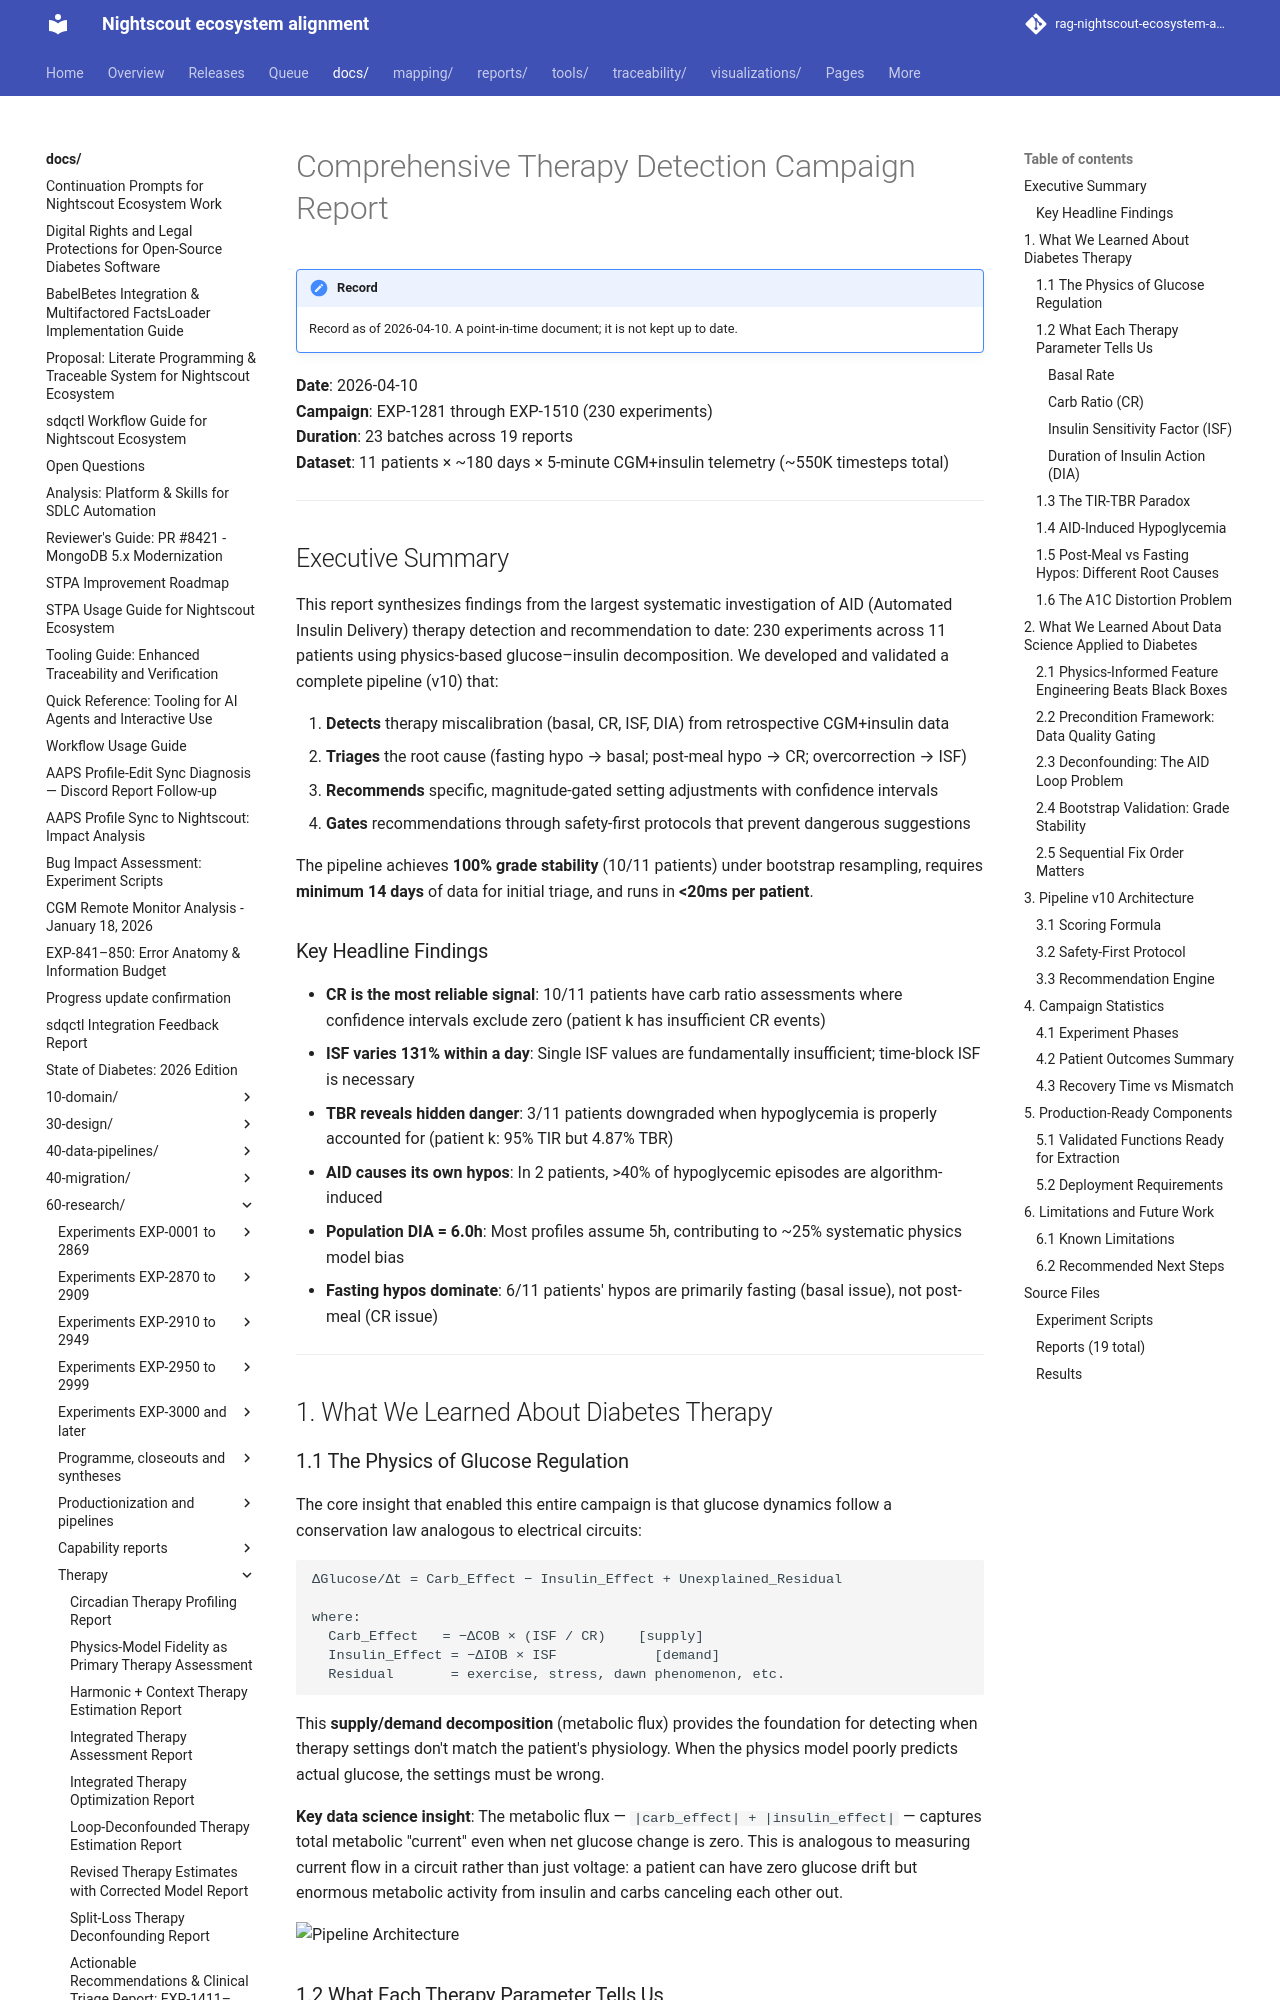

repository: bewest/rag-nightscout-ecosystem-alignment · page: docs/60-research/therapy-comprehensive-campaign-report-2026-04-10.html · generator: mkdocs

# Comprehensive Therapy Detection Campaign Report

**Date**: 2026-04-10  
**Campaign**: EXP-1281 through EXP-1510 (230 experiments)  
**Duration**: 23 batches across 19 reports  
**Dataset**: 11 patients × ~180 days × 5-minute CGM+insulin telemetry (~550K timesteps total)

---

## Executive Summary

This report synthesizes findings from the largest systematic investigation of AID (Automated Insulin Delivery) therapy detection and recommendation to date: 230 experiments across 11 patients using physics-based glucose–insulin decomposition. We developed and validated a complete pipeline (v10) that:

1. **Detects** therapy miscalibration (basal, CR, ISF, DIA) from retrospective CGM+insulin data
2. **Triages** the root cause (fasting hypo → basal; post-meal hypo → CR; overcorrection → ISF)
3. **Recommends** specific, magnitude-gated setting adjustments with confidence intervals
4. **Gates** recommendations through safety-first protocols that prevent dangerous suggestions

The pipeline achieves **100% grade stability** (10/11 patients) under bootstrap resampling, requires **minimum 14 days** of data for initial triage, and runs in **<20ms per patient**.

### Key Headline Findings

- **CR is the most reliable signal**: 10/11 patients have carb ratio assessments where confidence intervals exclude zero (patient k has insufficient CR events)
- **ISF varies 131% within a day**: Single ISF values are fundamentally insufficient; time-block ISF is necessary
- **TBR reveals hidden danger**: 3/11 patients downgraded when hypoglycemia is properly accounted for (patient k: 95% TIR but 4.87% TBR)
- **AID causes its own hypos**: In 2 patients, >40% of hypoglycemic episodes are algorithm-induced
- **Population DIA = 6.0h**: Most profiles assume 5h, contributing to ~25% systematic physics model bias
- **Fasting hypos dominate**: 6/11 patients' hypos are primarily fasting (basal issue), not post-meal (CR issue)

---

## 1. What We Learned About Diabetes Therapy
